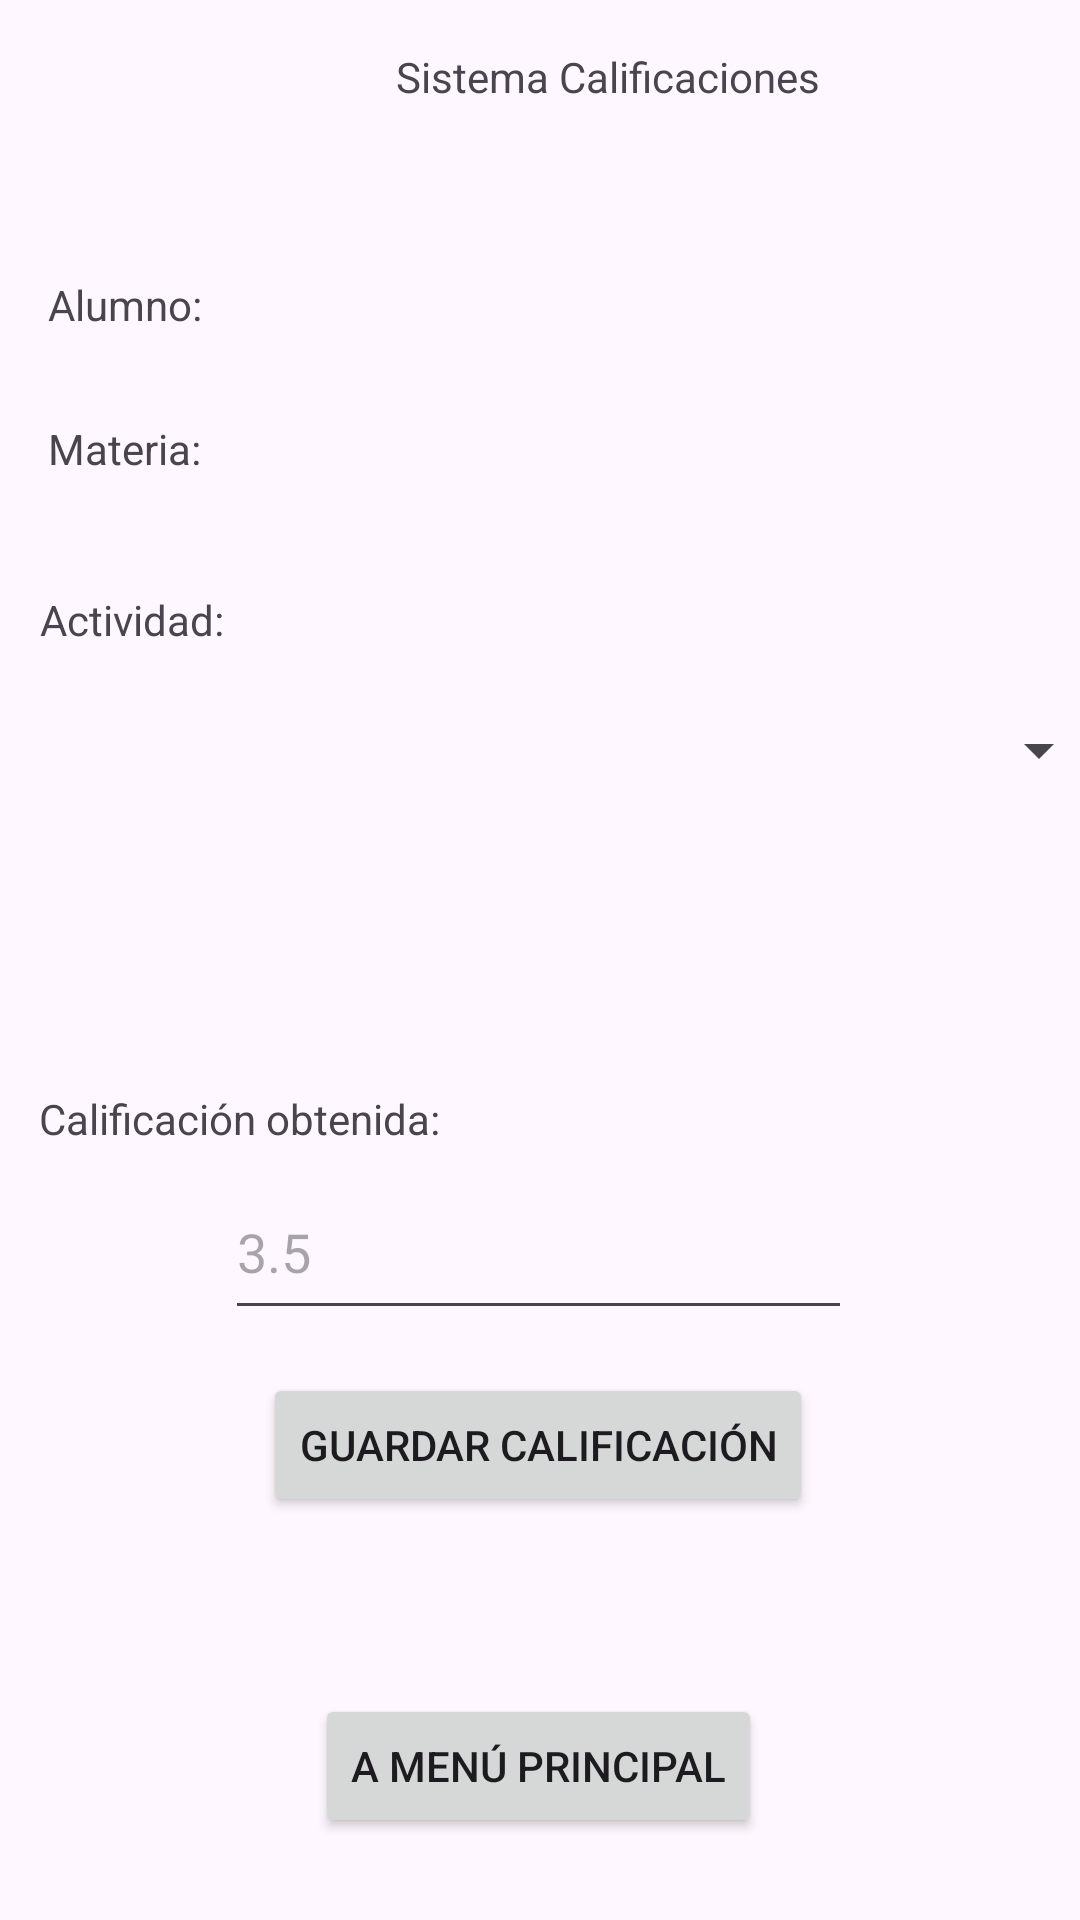

The Android layout XML behind this screen, and the referenced resources:
<!-- AndroidManifest.xml: application theme Theme.Control_De_Notas -->
<!-- res/layout/activity_gestion_notas_alumno.xml -->
<?xml version="1.0" encoding="utf-8"?>
<androidx.constraintlayout.widget.ConstraintLayout xmlns:android="http://schemas.android.com/apk/res/android"
    xmlns:app="http://schemas.android.com/apk/res-auto"
    xmlns:tools="http://schemas.android.com/tools"
    android:layout_width="match_parent"
    android:layout_height="match_parent"
    tools:context=".GestionNotasAlumnoActivity">


    <TextView
        android:id="@+id/textViewNombreMateriaEstudiante"
        android:layout_width="wrap_content"
        android:layout_height="wrap_content"
        android:layout_marginStart="16dp"
        android:layout_marginTop="140dp"
        android:text="Materia:"
        app:layout_constraintStart_toStartOf="parent"
        app:layout_constraintTop_toTopOf="parent" />

    <TextView
        android:id="@+id/textViewNombreEstudiante"
        android:layout_width="wrap_content"
        android:layout_height="wrap_content"
        android:layout_marginStart="16dp"
        android:layout_marginTop="92dp"
        android:text="Alumno:"
        app:layout_constraintStart_toStartOf="parent"
        app:layout_constraintTop_toTopOf="parent" />

    <TextView
        android:id="@+id/textView16"
        android:layout_width="wrap_content"
        android:layout_height="wrap_content"
        android:layout_marginStart="132dp"
        android:layout_marginTop="16dp"
        android:text="Sistema Calificaciones"
        app:layout_constraintStart_toStartOf="parent"
        app:layout_constraintTop_toTopOf="parent" />

    <Spinner
        android:id="@+id/spinnerNotaEstudiante"
        android:layout_width="381dp"
        android:layout_height="56dp"
        app:layout_constraintBottom_toBottomOf="parent"
        app:layout_constraintEnd_toEndOf="parent"
        app:layout_constraintHorizontal_bias="0.533"
        app:layout_constraintStart_toStartOf="parent"
        app:layout_constraintTop_toTopOf="parent"
        app:layout_constraintVertical_bias="0.38" />

    <TextView
        android:id="@+id/textView17"
        android:layout_width="wrap_content"
        android:layout_height="wrap_content"
        android:text="Actividad:"
        app:layout_constraintBottom_toBottomOf="parent"
        app:layout_constraintEnd_toEndOf="parent"
        app:layout_constraintHorizontal_bias="0.045"
        app:layout_constraintStart_toStartOf="parent"
        app:layout_constraintTop_toTopOf="parent"
        app:layout_constraintVertical_bias="0.317" />

    <EditText
        android:id="@+id/editTextNotaEstudiante"
        android:layout_width="209dp"
        android:layout_height="55dp"
        android:ems="10"
        android:hint="3.5"
        android:inputType="numberDecimal"
        app:layout_constraintBottom_toBottomOf="parent"
        app:layout_constraintEnd_toEndOf="parent"
        app:layout_constraintHorizontal_bias="0.497"
        app:layout_constraintStart_toStartOf="parent"
        app:layout_constraintTop_toTopOf="parent"
        app:layout_constraintVertical_bias="0.664" />

    <TextView
        android:id="@+id/textViewCalificacionObtenida"
        android:layout_width="wrap_content"
        android:layout_height="wrap_content"
        android:text="Calificación obtenida:"
        app:layout_constraintBottom_toBottomOf="parent"
        app:layout_constraintEnd_toEndOf="parent"
        app:layout_constraintHorizontal_bias="0.057"
        app:layout_constraintStart_toStartOf="parent"
        app:layout_constraintTop_toTopOf="parent"
        app:layout_constraintVertical_bias="0.585" />

    <Button
        android:id="@+id/buttonGuardarCalificacion"
        android:layout_width="wrap_content"
        android:layout_height="wrap_content"
        android:onClick="GuardarCalificacion"
        android:text="Guardar Calificación"
        app:layout_constraintBottom_toBottomOf="parent"
        app:layout_constraintEnd_toEndOf="parent"
        app:layout_constraintHorizontal_bias="0.497"
        app:layout_constraintStart_toStartOf="parent"
        app:layout_constraintTop_toTopOf="parent"
        app:layout_constraintVertical_bias="0.773" />

    <Button
        android:id="@+id/buttonMenuPrincipal"
        android:layout_width="wrap_content"
        android:layout_height="wrap_content"
        android:onClick="GoToMainActivity"
        android:text="A Menú Principal"
        app:layout_constraintBottom_toBottomOf="parent"
        app:layout_constraintEnd_toEndOf="parent"
        app:layout_constraintHorizontal_bias="0.497"
        app:layout_constraintStart_toStartOf="parent"
        app:layout_constraintTop_toTopOf="parent"
        app:layout_constraintVertical_bias="0.954" />


</androidx.constraintlayout.widget.ConstraintLayout>
<!-- resources referenced by this layout -->
<resources>
  <style name="Theme.Control_De_Notas" parent="Base.Theme.Control_De_Notas" />
  <style name="Base.Theme.Control_De_Notas" parent="Theme.Material3.DayNight.NoActionBar">
          
          
      </style>
</resources>
